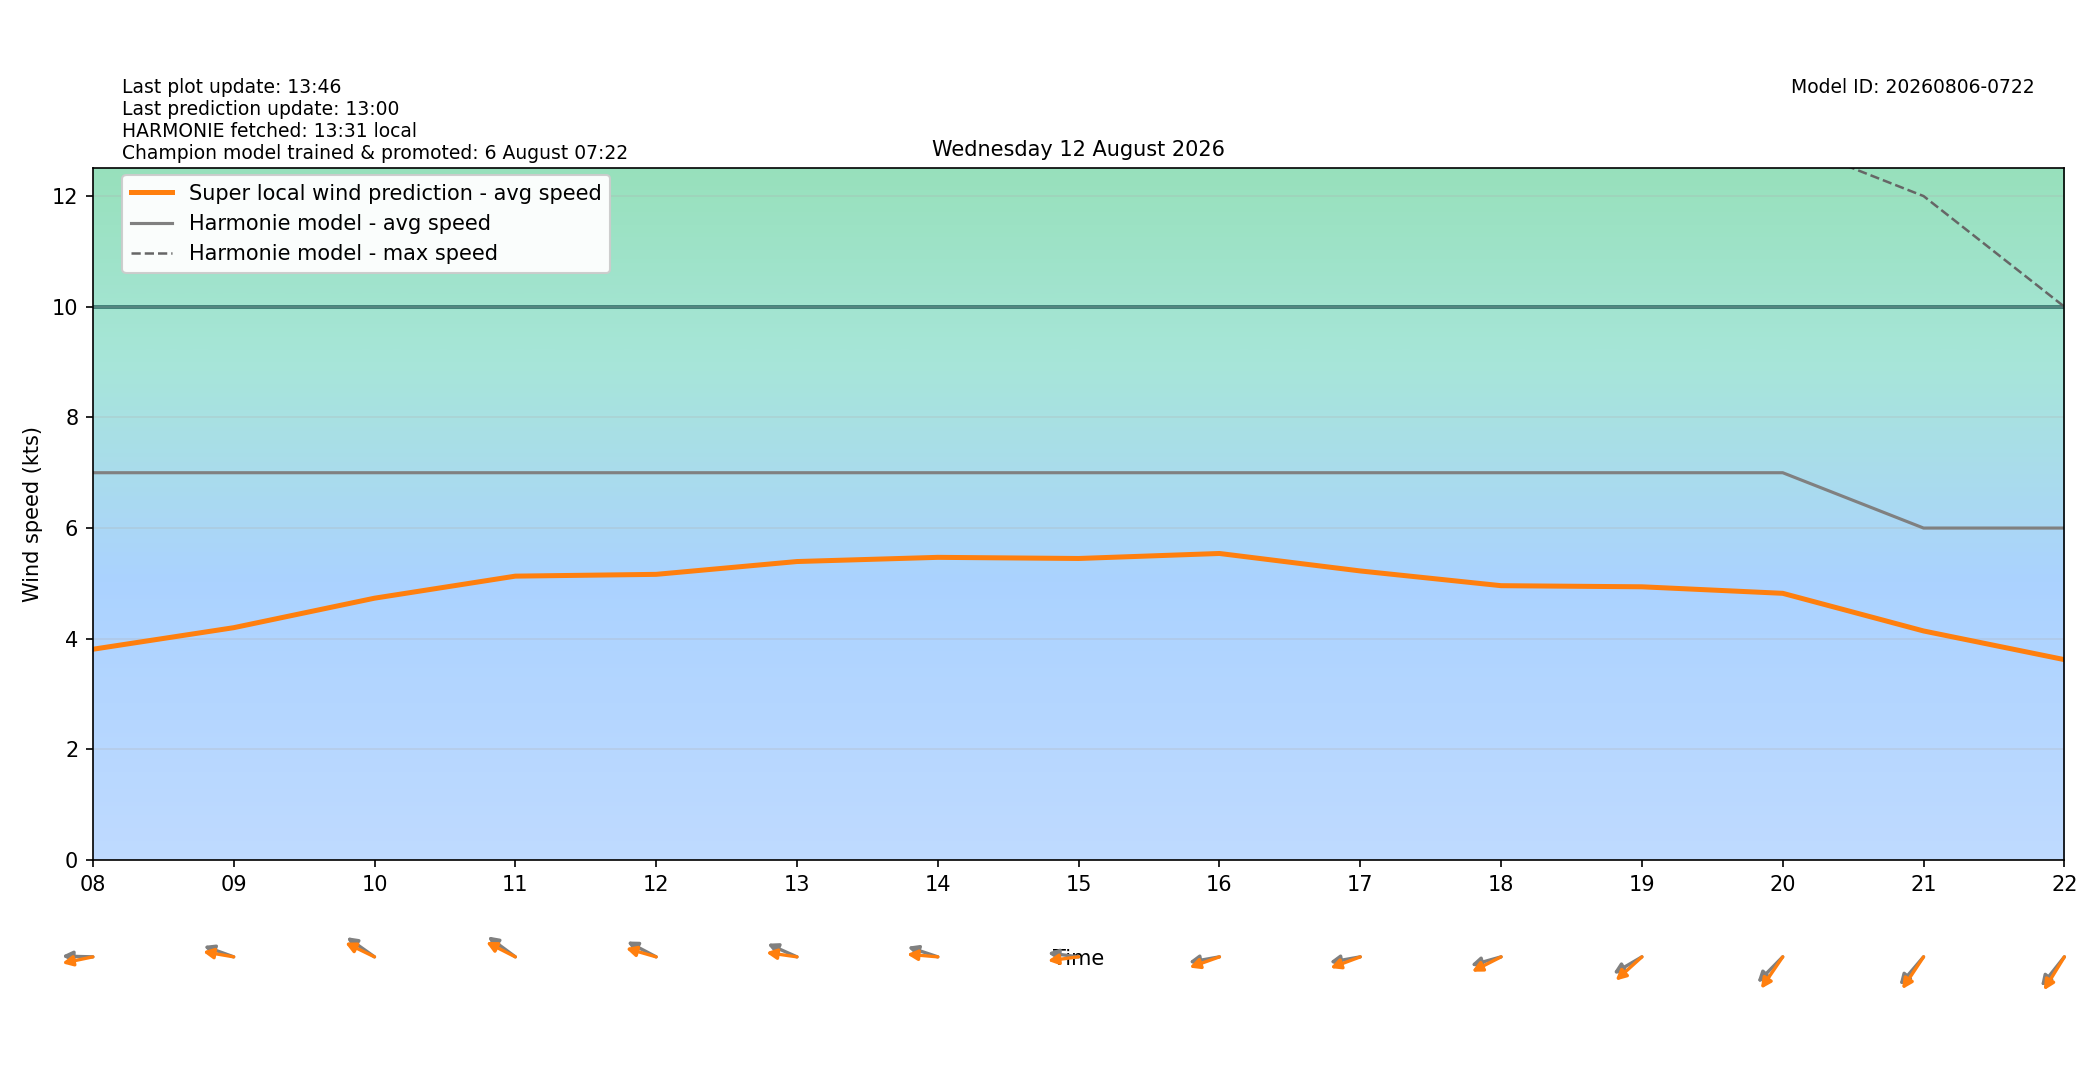

The file beside this chart, header and first rows:
target_time_utc, target_time_local, hour_utc, hour_local, forecast_wind_speed, forecast_wind_min, forecast_wind_max, lstm_pred_wind_speed, delta_speed_lstm_minus_forecast, forecast_wind_dir_deg, lstm_pred_wind_dir_deg, delta_dir_lstm_minus_forecast
2026-08-11T22:00:00Z, 2026-08-12T00:00:00+0200, 22, 00, 11.0, 11.0, 20.0, 4.698, -6.302, 77.0, 75.46, -1.541
2026-08-11T23:00:00Z, 2026-08-12T01:00:00+0200, 23, 01, 10.0, 10.0, 20.0, 4.418, -5.582, 80.0, 75.01, -4.992
2026-08-12T00:00:00Z, 2026-08-12T02:00:00+0200, 00, 02, 9.0, 9.0, 19.0, 3.994, -5.006, 83.0, 77.25, -5.749
2026-08-12T01:00:00Z, 2026-08-12T03:00:00+0200, 01, 03, 8.0, 8.0, 16.0, 3.395, -4.605, 83.0, 76.45, -6.552
2026-08-12T02:00:00Z, 2026-08-12T04:00:00+0200, 02, 04, 8.0, 8.0, 15.0, 3.327, -4.673, 82.0, 75.14, -6.857
2026-08-12T03:00:00Z, 2026-08-12T05:00:00+0200, 03, 05, 8.0, 8.0, 15.0, 3.446, -4.554, 82.0, 77.69, -4.312
2026-08-12T04:00:00Z, 2026-08-12T06:00:00+0200, 04, 06, 9.0, 9.0, 15.0, 3.729, -5.271, 84.0, 78.71, -5.292
2026-08-12T05:00:00Z, 2026-08-12T07:00:00+0200, 05, 07, 8.0, 8.0, 15.0, 3.769, -4.231, 89.0, 81.06, -7.939
2026-08-12T06:00:00Z, 2026-08-12T08:00:00+0200, 06, 08, 7.0, 7.0, 14.0, 3.809, -3.191, 91.0, 81.82, -9.179
2026-08-12T07:00:00Z, 2026-08-12T09:00:00+0200, 07, 09, 7.0, 7.0, 14.0, 4.199, -2.801, 104.0, 96.71, -7.287
2026-08-12T08:00:00Z, 2026-08-12T10:00:00+0200, 08, 10, 7.0, 7.0, 14.0, 4.732, -2.268, 116.0, 108.5, -7.51
2026-08-12T09:00:00Z, 2026-08-12T11:00:00+0200, 09, 11, 7.0, 7.0, 15.0, 5.131, -1.869, 117.0, 109.3, -7.692
2026-08-12T10:00:00Z, 2026-08-12T12:00:00+0200, 10, 12, 7.0, 7.0, 14.0, 5.163, -1.837, 110.0, 101.2, -8.773
2026-08-12T11:00:00Z, 2026-08-12T13:00:00+0200, 11, 13, 7.0, 7.0, 15.0, 5.395, -1.605, 107.0, 95.61, -11.39
2026-08-12T12:00:00Z, 2026-08-12T14:00:00+0200, 12, 14, 7.0, 7.0, 15.0, 5.47, -1.53, 103.0, 93.39, -9.613
2026-08-12T13:00:00Z, 2026-08-12T15:00:00+0200, 13, 15, 7.0, 7.0, 15.0, 5.45, -1.55, 95.0, 84.98, -10.02
2026-08-12T14:00:00Z, 2026-08-12T16:00:00+0200, 14, 16, 7.0, 7.0, 16.0, 5.54, -1.46, 83.0, 76.2, -6.804
2026-08-12T15:00:00Z, 2026-08-12T17:00:00+0200, 15, 17, 7.0, 7.0, 15.0, 5.225, -1.775, 83.0, 75.55, -7.447
2026-08-12T16:00:00Z, 2026-08-12T18:00:00+0200, 16, 18, 7.0, 7.0, 14.0, 4.958, -2.042, 79.0, 70.71, -8.291
2026-08-12T17:00:00Z, 2026-08-12T19:00:00+0200, 17, 19, 7.0, 7.0, 14.0, 4.938, -2.062, 68.0, 58.09, -9.906
2026-08-12T18:00:00Z, 2026-08-12T20:00:00+0200, 18, 20, 7.0, 7.0, 13.0, 4.82, -2.18, 55.0, 44.75, -10.25
2026-08-12T19:00:00Z, 2026-08-12T21:00:00+0200, 19, 21, 6.0, 6.0, 12.0, 4.14, -1.86, 51.0, 43.92, -7.08
2026-08-12T20:00:00Z, 2026-08-12T22:00:00+0200, 20, 22, 6.0, 6.0, 10.0, 3.622, -2.378, 49.0, 41.76, -7.241
2026-08-12T21:00:00Z, 2026-08-12T23:00:00+0200, 21, 23, 7.0, 7.0, 12.0, 3.293, -3.707, 69.0, 60.38, -8.617
